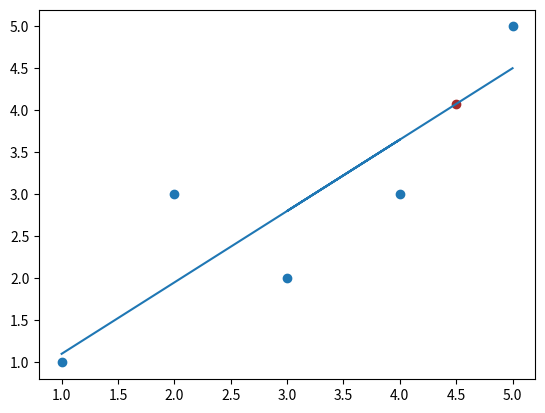

Write Python code to recreate this figure.
from statistics import mean
import numpy as np
import matplotlib.pyplot as plt

# Demo

X = np.array([1,2,4,3,5])
y = np.array([1,3,3,2,5])


# Optimize a, b in  yHat = a*x + b
def optimizeAB(X, y):
    a = 0.0
    b = 0.0
    alpha = 0.01

    # 10 Iterations though data set
    for j in range (10):
        for i in range(len(X)):
            yHat = a*X[i] + b
            error = yHat - y[i]
            b = b - alpha*error
            a = a - alpha*error*X[i]
            print(a, b)
    return a, b


a, b = optimizeAB(X, y)

yHat = [a*x + b for x in X]

testX = 4.5
predictY = a * testX + b

plt.scatter(X, y)
plt.scatter(testX, predictY, color="brown")
plt.plot(X, yHat)
plt.show()

